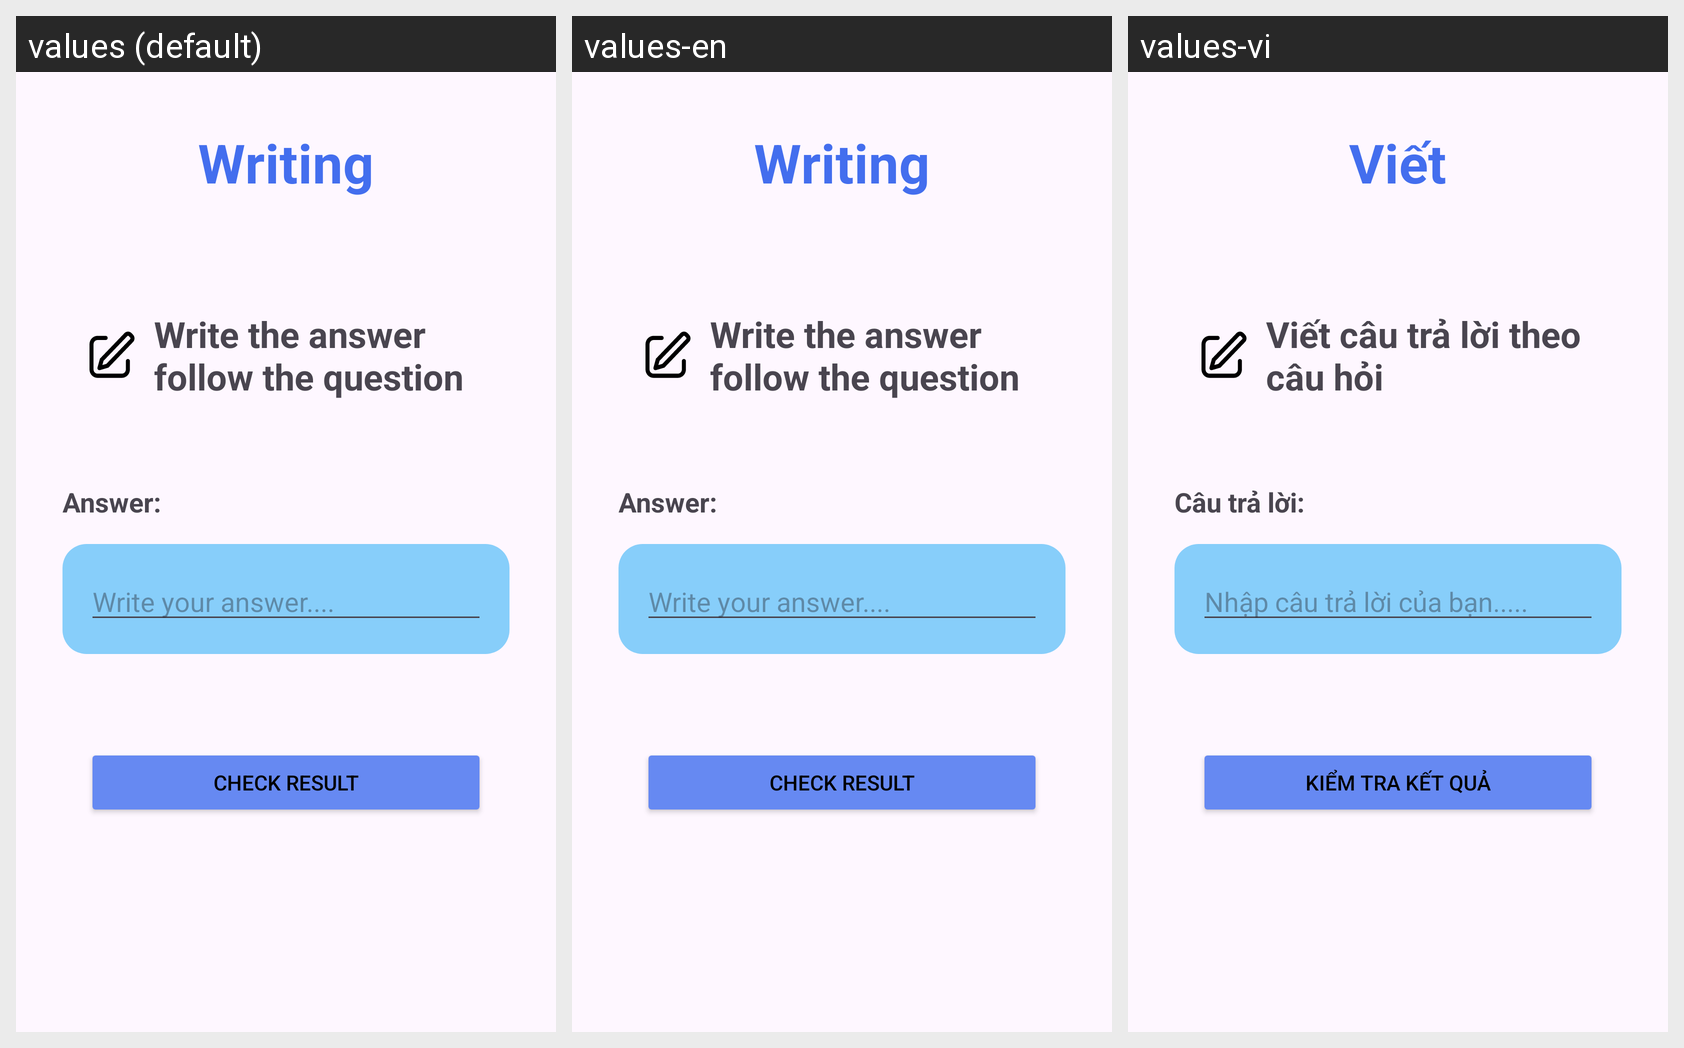

Here is an Android app screen in its default locale and in the app's own translations. Write out the translated-string differences for the strings that appear on this screen.
Android screen res/layout/activity_writting.xml rendered under 3 locales, left to right: values (default), values-en, values-vi. Device: Nexus 5 (rendered at 1080×1920; each locale shown at half size, 540×960, under a caption strip naming it); theme Theme.Test.
Strings drawn on this screen, with the default value and each locale's value (text and hints the layout hard-codes, and strings that could not be matched under every locale, appear in the picture but are not listed):

writting
  values: Writing
  values-en: Writing
  values-vi: Viết

Writetheanswer
  values: Write the answer follow the question
  values-en: Write the answer follow the question
  values-vi: Viết câu trả lời theo câu hỏi

Answer
  values: Answer:
  values-en: Answer:
  values-vi: Câu trả lời:

writeans
  values: Write your answer....
  values-en: Write your answer....
  values-vi: Nhập câu trả lời của bạn.....

check
  values: Check Result
  values-en: Check Result
  values-vi: Kiểm tra kết quả
